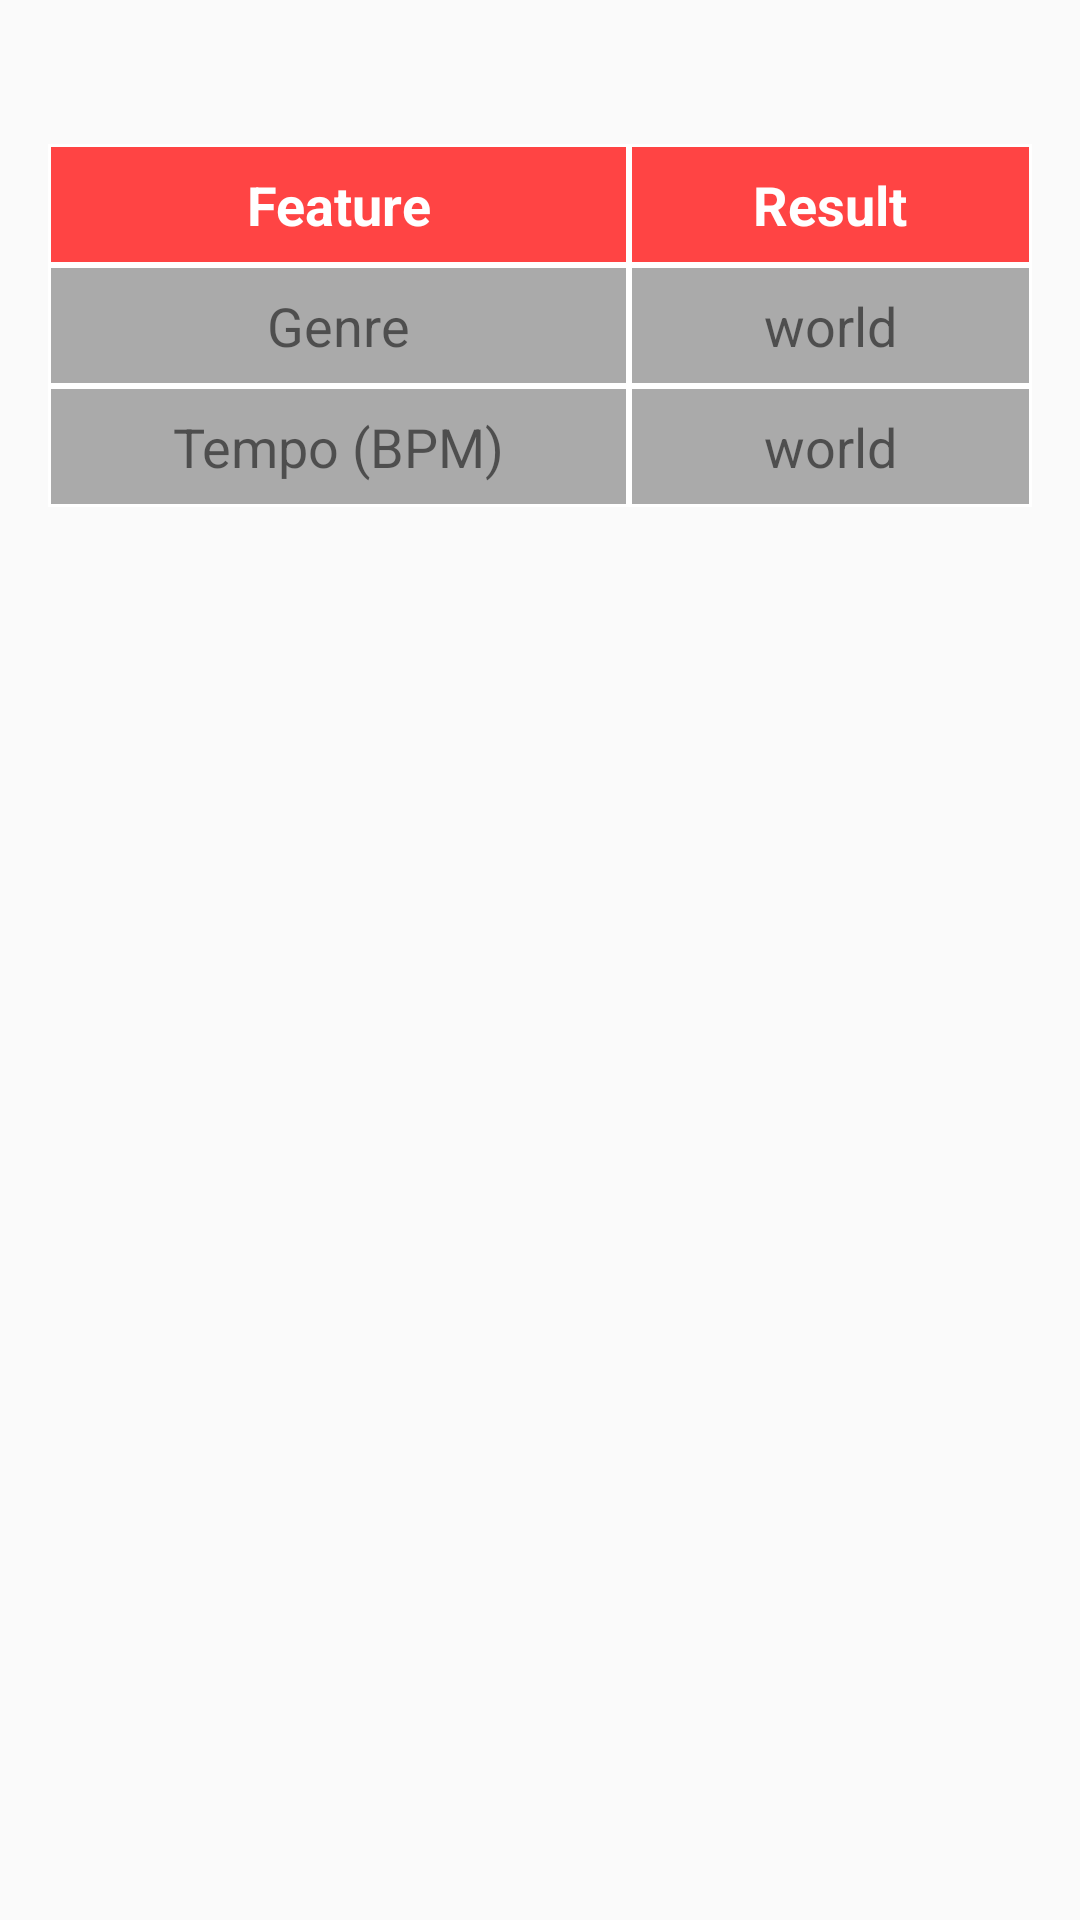

Reconstruct the res/layout file that produces this screen, plus the resources it refers to.
<!-- AndroidManifest.xml: activity theme Theme.AppCompat.DayNight.DarkActionBar -->
<!-- res/layout/activity_result.xml -->
<?xml version="1.0" encoding="utf-8"?>
<androidx.constraintlayout.widget.ConstraintLayout xmlns:android="http://schemas.android.com/apk/res/android"
    xmlns:app="http://schemas.android.com/apk/res-auto"
    xmlns:tools="http://schemas.android.com/tools"
    android:layout_width="match_parent"
    android:layout_height="match_parent"
    tools:context=".ResultActivity">


    <ImageView
        android:id="@+id/audioFeatureImageView"
        android:layout_width="match_parent"
        android:layout_height="wrap_content"
        android:layout_margin="16dp"
        android:adjustViewBounds="true"
        android:contentDescription="@string/content_desc_feature_image"
        android:padding="8dp"
        android:scaleType="fitCenter"
        app:layout_constraintTop_toTopOf="parent" />


    <TableLayout
        android:layout_width="match_parent"
        android:layout_height="wrap_content"
        android:layout_margin="16dp"
        app:layout_constraintTop_toBottomOf="@id/audioFeatureImageView">

        
        <TableRow>
            <TextView
                android:layout_weight="1"
                android:background="@drawable/rectangle_with_border_red"
                android:paddingHorizontal="4dp"
                android:paddingVertical="8dp"
                android:text="Feature"
                android:textAlignment="center"
                android:textColor="@color/white"
                android:textSize="18sp"
                android:textStyle="bold" />

            <TextView
                android:layout_weight="1"
                android:background="@drawable/rectangle_with_border_red"
                android:paddingHorizontal="4dp"
                android:paddingVertical="8dp"
                android:text="Result"
                android:textAlignment="center"
                android:textColor="@color/white"
                android:textSize="18sp"
                android:textStyle="bold" />
        </TableRow>

        
        <TableRow>
            <TextView
                android:layout_weight="1"
                android:background="@drawable/rectangle_with_border_gray"
                android:paddingHorizontal="4dp"
                android:paddingVertical="8dp"
                android:text="Genre"
                android:textAlignment="center"
                android:textSize="18sp" />

            <TextView
                android:id="@+id/genreTextView"
                android:layout_weight="1"
                android:background="@drawable/rectangle_with_border_gray"
                android:paddingHorizontal="4dp"
                android:paddingVertical="8dp"
                android:text="world"
                android:textAlignment="center"
                android:textSize="18sp" />
        </TableRow>


        <TableRow>
            <TextView
                android:layout_weight="1"
                android:background="@drawable/rectangle_with_border_gray"
                android:paddingHorizontal="4dp"
                android:paddingVertical="8dp"
                android:text="Tempo (BPM)"
                android:textAlignment="center"
                android:textSize="18sp" />

            <TextView
                android:id="@+id/tempoTextView"
                android:layout_weight="1"
                android:background="@drawable/rectangle_with_border_gray"
                android:paddingHorizontal="4dp"
                android:paddingVertical="8dp"
                android:text="world"
                android:textAlignment="center"
                android:textSize="18sp" />
        </TableRow>


    </TableLayout>

</androidx.constraintlayout.widget.ConstraintLayout>
<!-- resources referenced by this layout -->
<resources>
  <!-- drawable rectangle_with_border_gray (drawable) -->
  <?xml version="1.0" encoding="utf-8"?>
  
  <shape xmlns:android="http://schemas.android.com/apk/res/android">
      <solid
          android:color="@android:color/darker_gray"/>
  
  
      <stroke
          android:width="1dp"
          android:color="@color/white"/>
  
  </shape>
  <!-- drawable rectangle_with_border_red (drawable) -->
  <?xml version="1.0" encoding="utf-8"?>
  
  <shape xmlns:android="http://schemas.android.com/apk/res/android">
      <solid
          android:color="@android:color/holo_red_light"/>
  
  
      <stroke
          android:width="1dp"
          android:color="@color/white"/>
  
  </shape>
  <string name="content_desc_feature_image">Feature image for the audio</string>
  <!-- not gathered from this repository: default colours our renderer supplied (Android Studio template values) -->
  <color name="white">#FFFFFFFF</color>
</resources>
